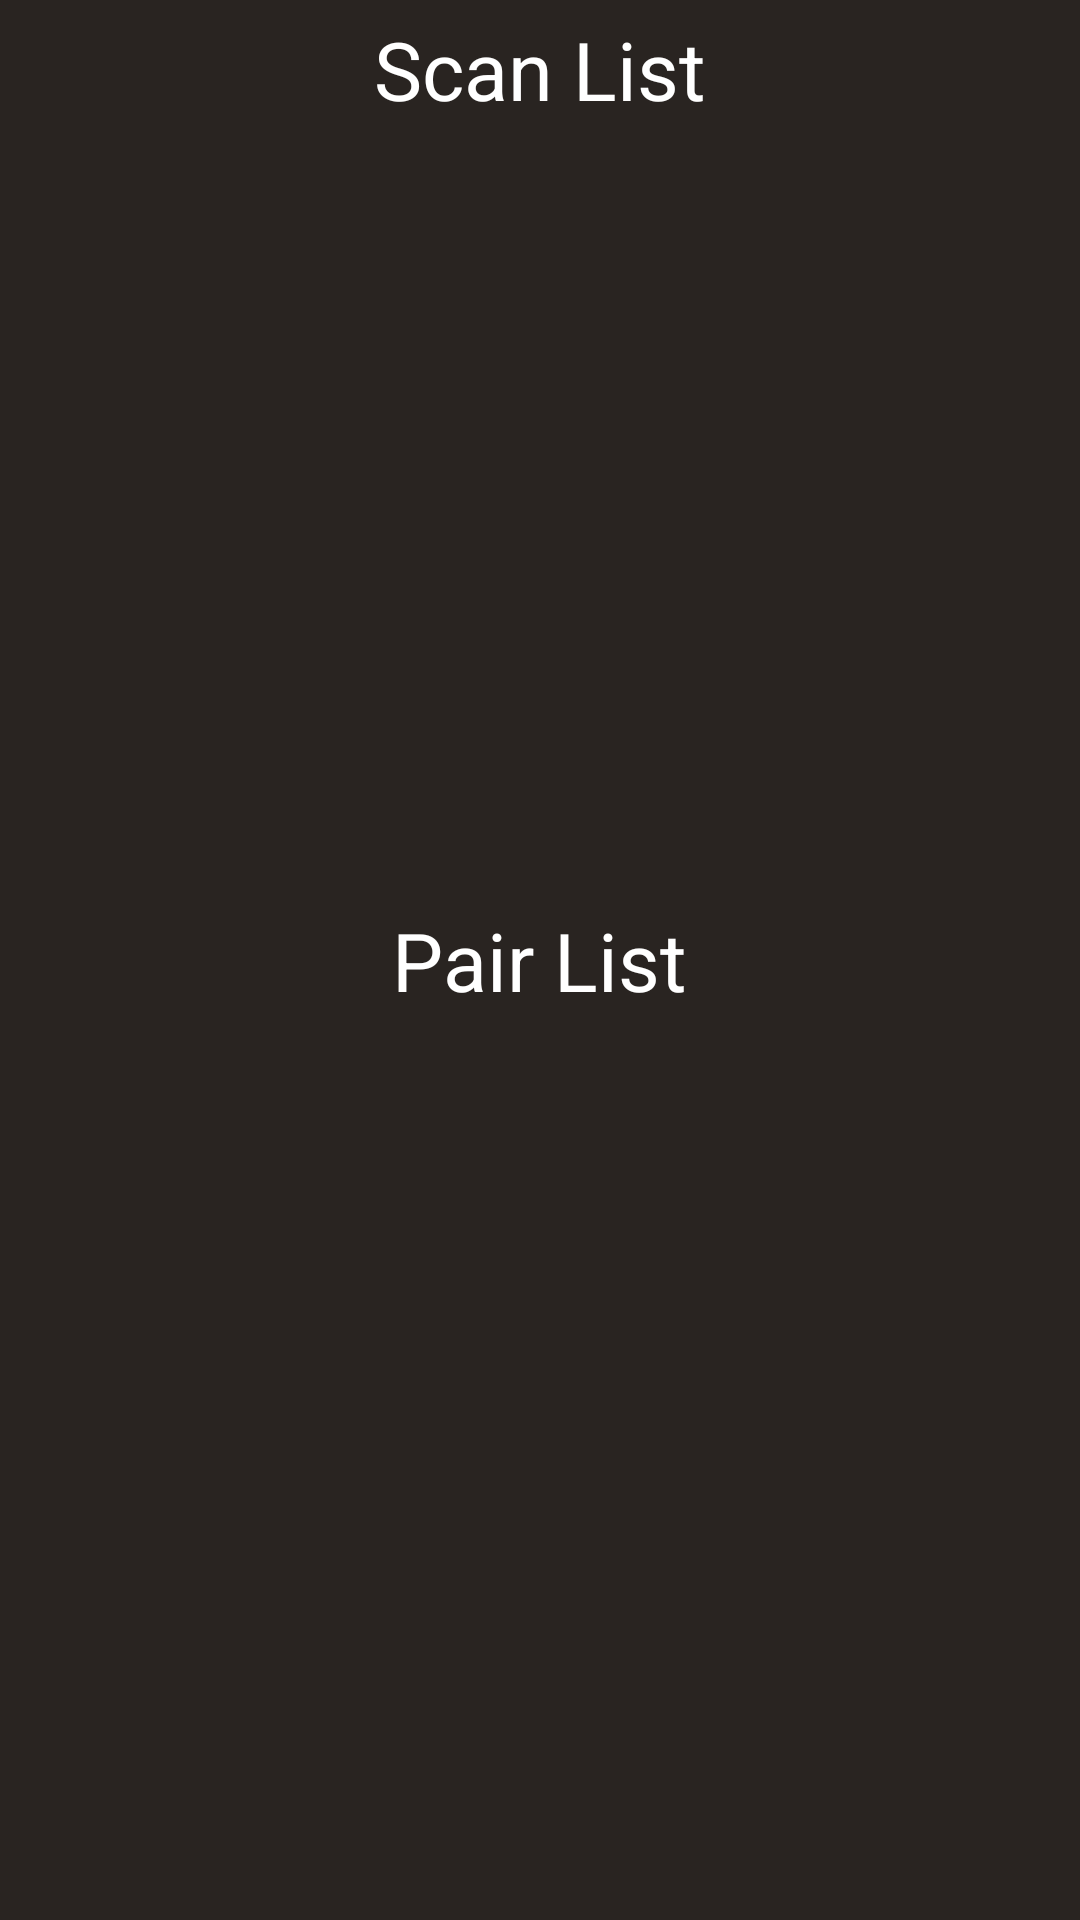

The Android layout XML behind this screen, and the referenced resources:
<!-- AndroidManifest.xml: application theme AppTheme -->
<!-- res/layout/activity_pair_devices.xml -->
<RelativeLayout xmlns:android="http://schemas.android.com/apk/res/android"
    xmlns:tools="http://schemas.android.com/tools"
    android:layout_width="match_parent"
    android:layout_height="match_parent"
    android:background="@color/ivoryblack"
    android:orientation="vertical"
    tools:context=".PairDevices" >

    <TextView
        android:id="@+id/scan"
        android:layout_width="wrap_content"
        android:layout_height="wrap_content"
        android:layout_centerHorizontal="true"
        android:layout_margin="5dp"
        android:text="@string/scanList"
        android:textColor="@color/white"
        android:textSize="27sp" />

    <ListView
        android:id="@+id/scanList"
        android:layout_width="match_parent"
        android:layout_height="wrap_content"
        android:layout_below="@id/scan"
        android:cacheColorHint="#00000000" />

    <TextView
        android:id="@+id/pair"
        android:layout_width="wrap_content"
        android:layout_height="wrap_content"
        android:layout_centerInParent="true"
        android:layout_gravity="center"
        android:layout_margin="5dp"
        android:text="@string/pairList"
        android:textColor="@color/white"
        android:textSize="27sp" />

    <ListView
        android:id="@+id/pairList"
        android:layout_width="match_parent"
        android:layout_height="wrap_content"
        android:layout_below="@id/pair"
        android:cacheColorHint="#00000000" />

</RelativeLayout>
<!-- resources referenced by this layout -->
<resources>
  <color name="ivoryblack">#292421</color>
  <color name="white">#ffffffff</color>
  <string name="pairList">Pair List</string>
  <string name="scanList">Scan List</string>
  <style name="AppTheme" parent="AppBaseTheme">
          
      </style>
  <style name="AppBaseTheme" parent="android:Theme.Light.NoTitleBar" />
</resources>
